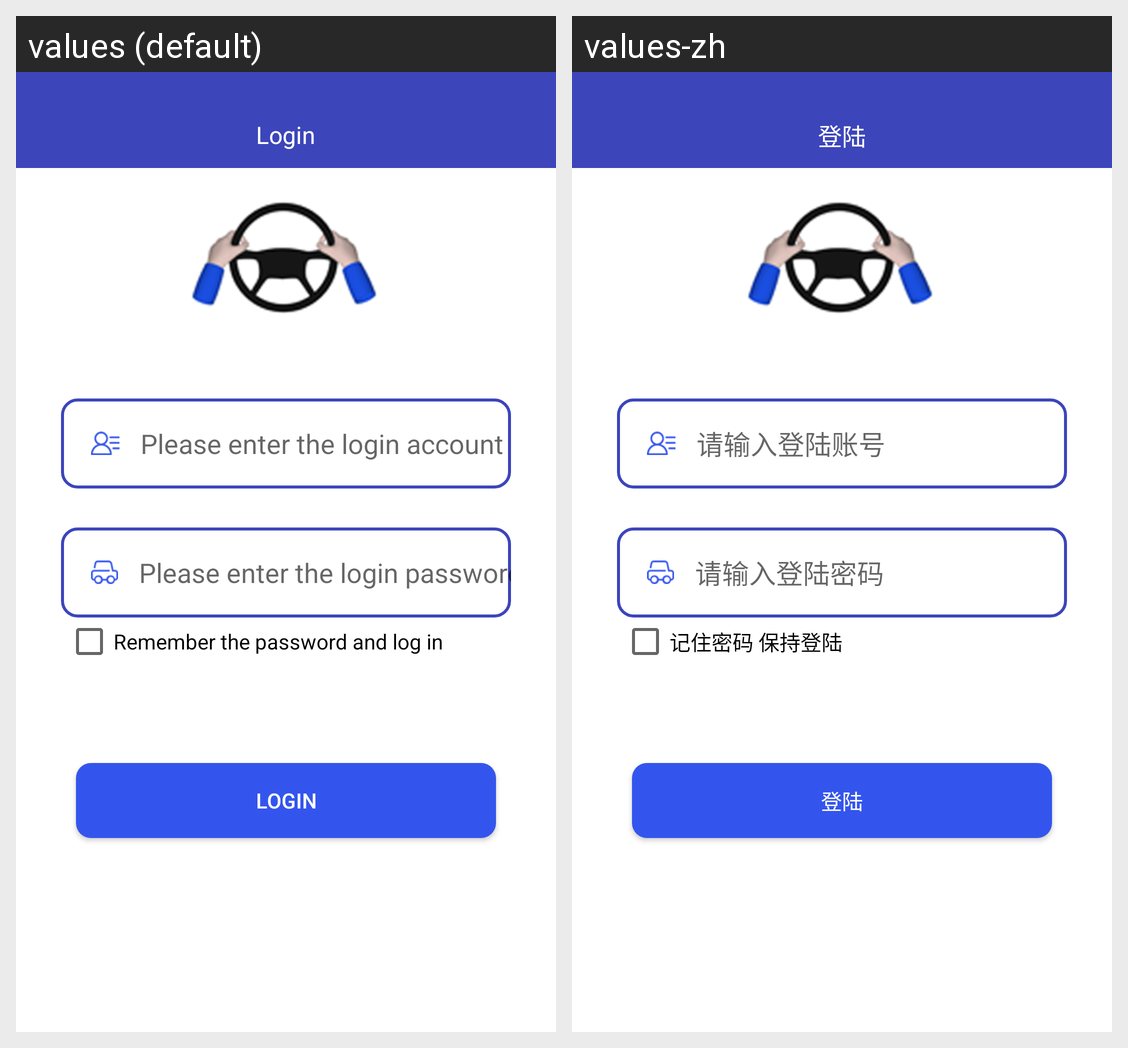

Translations of the strings shown on this Android screen, per locale in the grid:
Android screen res/layout/activity_login.xml rendered under 2 locales, left to right: values (default), values-zh. Device: Nexus 5 (rendered at 1080×1920; each locale shown at half size, 540×960, under a caption strip naming it); theme AppTheme.
Strings drawn on this screen, with the default value and each locale's value (text and hints the layout hard-codes, and strings that could not be matched under every locale, appear in the picture but are not listed):

str_login
  values: Login
  values-zh: 登陆

str_input_login_account
  values: Please enter the login account
  values-zh: 请输入登陆账号

str_input_login_pwd
  values: Please enter the login password
  values-zh: 请输入登陆密码

str_remember_pws_login
  values: Remember the password and log in
  values-zh: 记住密码 保持登陆
